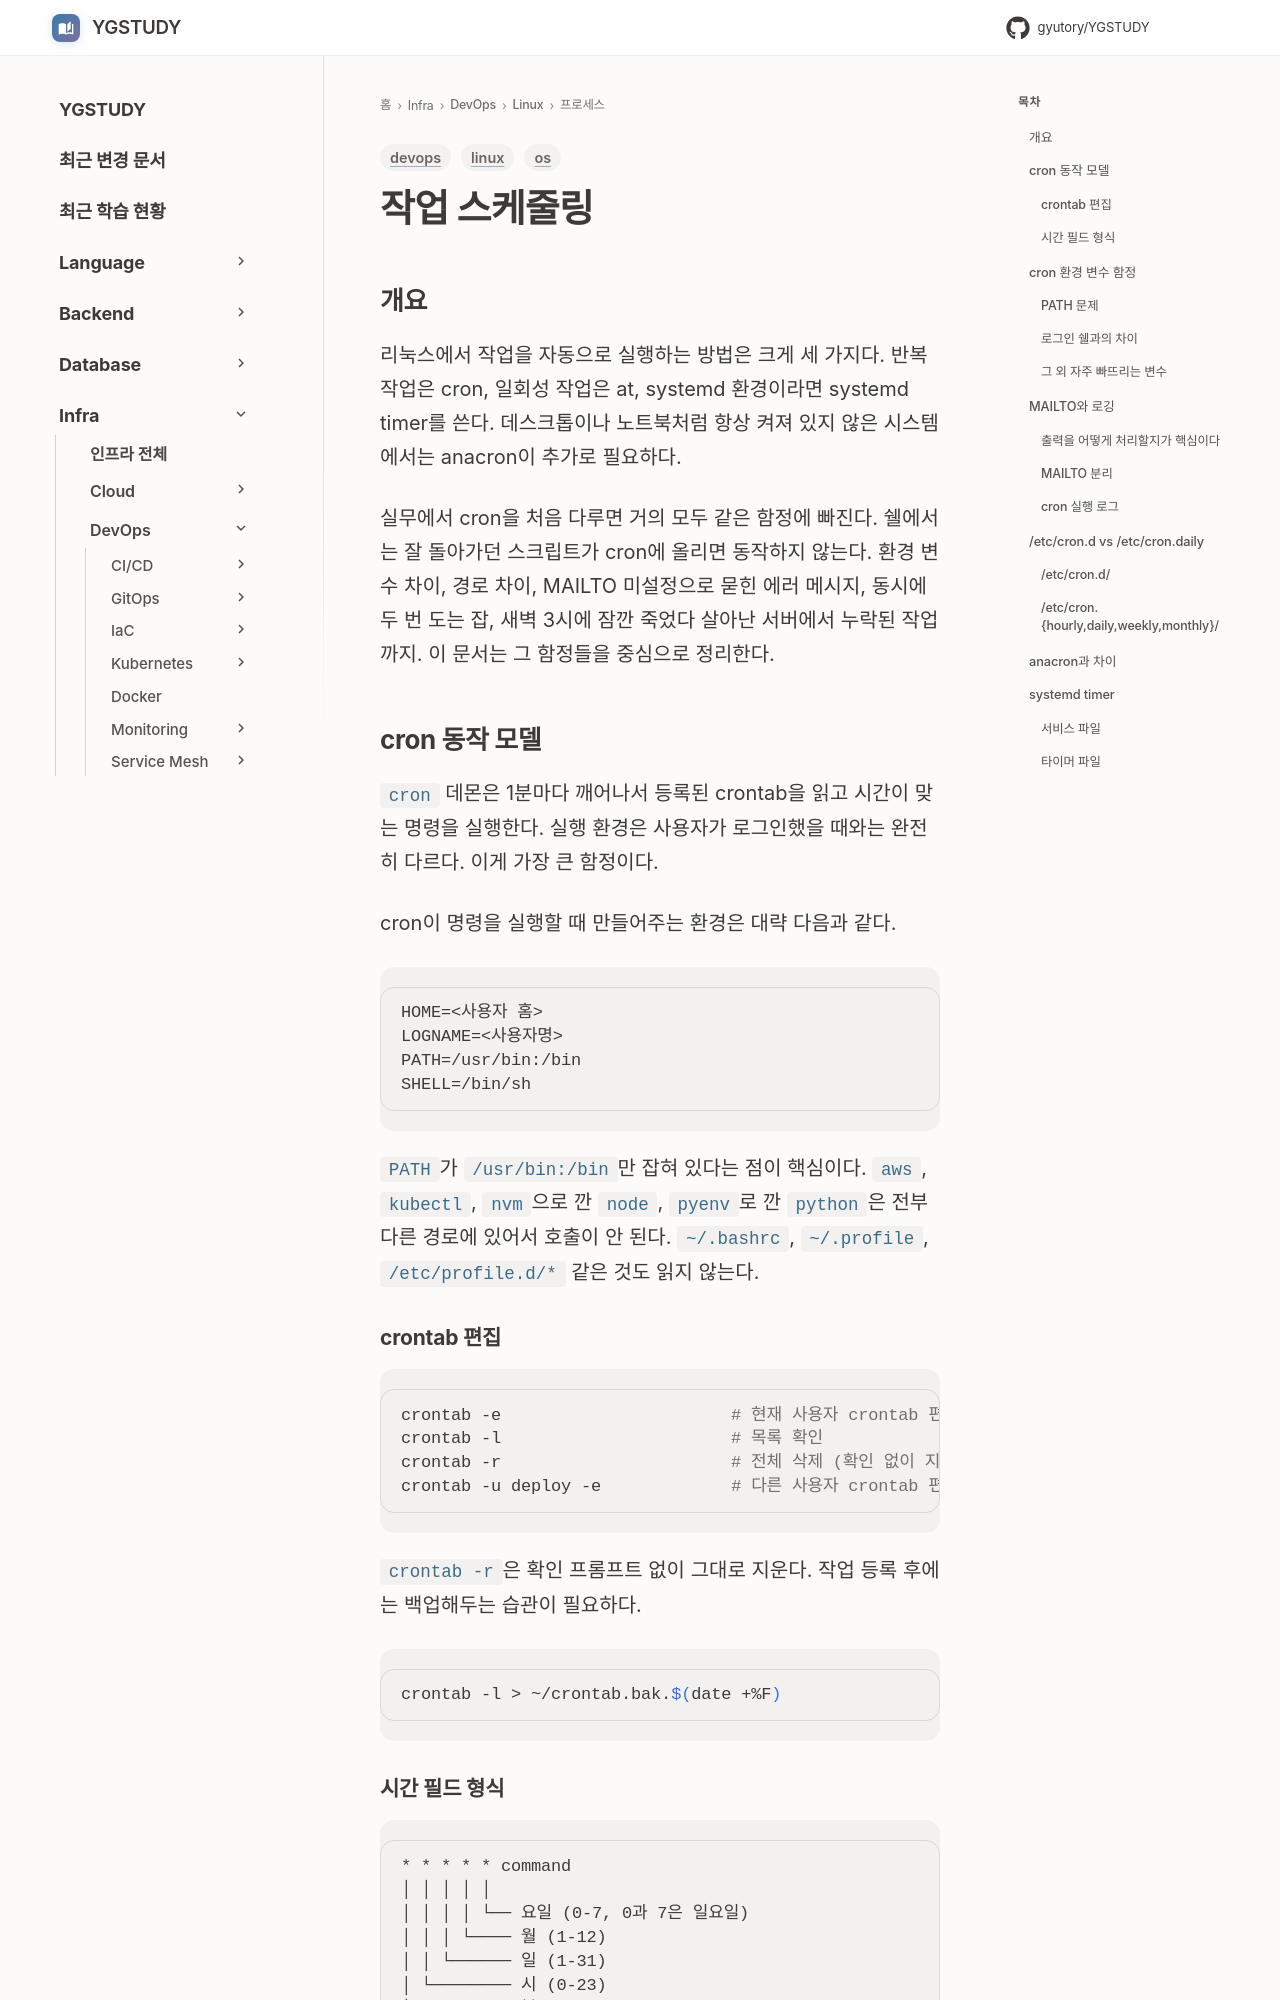

repository: GYUTORY/YGSTUDY · page: DevOps/Linux/프로세스/작업_스케줄링/index.html · generator: mkdocs

---
title: 작업 스케줄링
tags: [linux, os, devops]
updated: 2026-04-30
---

# 작업 스케줄링

## 개요

리눅스에서 작업을 자동으로 실행하는 방법은 크게 세 가지다. 반복 작업은 cron, 일회성 작업은 at, systemd 환경이라면 systemd timer를 쓴다. 데스크톱이나 노트북처럼 항상 켜져 있지 않은 시스템에서는 anacron이 추가로 필요하다.

실무에서 cron을 처음 다루면 거의 모두 같은 함정에 빠진다. 쉘에서는 잘 돌아가던 스크립트가 cron에 올리면 동작하지 않는다. 환경 변수 차이, 경로 차이, MAILTO 미설정으로 묻힌 에러 메시지, 동시에 두 번 도는 잡, 새벽 3시에 잠깐 죽었다 살아난 서버에서 누락된 작업까지. 이 문서는 그 함정들을 중심으로 정리한다.

## cron 동작 모델

`cron` 데몬은 1분마다 깨어나서 등록된 crontab을 읽고 시간이 맞는 명령을 실행한다. 실행 환경은 사용자가 로그인했을 때와는 완전히 다르다. 이게 가장 큰 함정이다.

cron이 명령을 실행할 때 만들어주는 환경은 대략 다음과 같다.

```
HOME=<사용자 홈>
LOGNAME=<사용자명>
PATH=/usr/bin:/bin
SHELL=/bin/sh
```

`PATH`가 `/usr/bin:/bin`만 잡혀 있다는 점이 핵심이다. `aws`, `kubectl`, `nvm`으로 깐 `node`, `pyenv`로 깐 `python`은 전부 다른 경로에 있어서 호출이 안 된다. `~/.bashrc`, `~/.profile`, `/etc/profile.d/*` 같은 것도 읽지 않는다.

### crontab 편집

```bash
crontab -e                       # 현재 사용자 crontab 편집
crontab -l                       # 목록 확인
crontab -r                       # 전체 삭제 (확인 없이 지워지므로 주의)
crontab -u deploy -e             # 다른 사용자 crontab 편집 (root 권한)
```

`crontab -r`은 확인 프롬프트 없이 그대로 지운다. 작업 등록 후에는 백업해두는 습관이 필요하다.

```bash
crontab -l > ~/crontab.bak.$(date +%F)
```
